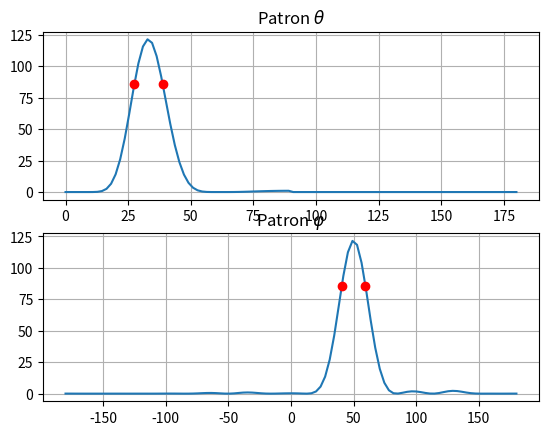

Python code for this plot:
#==============================================================================
#Titulo:  Arreglo_Antena_2D
#Autor: Zenon Saavedra 
#==============================================================================

"""
    Realiza el BeamForming de un arreglo de antenas. 
        Geometria del arreglo: en 3 Dimensiones
        Fuentes/antenas: Radiadores Isotropicos
        Las distancias se encuentran en funcion de longitude de onda (lambda) de la señal
        -m pip install --upgrade pip' command.
Created on Fri Jun 11 14:51:10 2021
@author: Zenon
"""
import matplotlib
import matplotlib.pyplot as plt
from matplotlib import cm
import numpy as np
import math
import scipy.spatial.distance as distance
import scipy.integrate as integrate
from scipy.interpolate import interp1d


class ArregloGeneral(object):
    
    def __init__(self,posiciones,excitaciones,patron=None):
        """Arreglo tridimensional
        
           posiciones:  matriz real n*3 cuyos vectores fila son las posiciones x,y,z de las fuentes del arreglo
           excitaciones: vector complejo de n elementos representando la amplitud y fase de excitación de cada fuente del arreglo
           patron: patron en 3D de un elemento 
           """
        self.posiciones = posiciones
        self.excitaciones = excitaciones
        if patron is not None: 
            self.patron = patron
        else:
            self.patron = [lambda phi,theta:1]
    
    def apuntar(self,phi,theta):
        """Modifica las fases de las excitaciones manteniendo sus amplitudes para apuntar el haz principal en la dirección dada
        
        @param phi ángulo diedro del plano xz al plano xr donde r es la dirección de apuntamiento
        @param theta ángulo del eje z al vector de apuntamiento r
        """
        normal = np.array((np.cos(phi)*np.sin(theta),np.sin(phi)*np.sin(theta),np.cos(theta)))
        fases = -2*np.pi*self.posiciones@normal
        self.excitaciones = np.abs(self.excitaciones)*np.exp(1j*fases)

    def _campo_dirUnica(self,phi_i,theta_i):
        normal = np.array((np.cos(phi_i)*np.sin(theta_i),np.sin(phi_i)*np.sin(theta_i),np.cos(theta_i)))
        fases = 2*np.pi*self.posiciones@normal  

        patronAntena = self.patron[0](phi_i,theta_i)
        return patronAntena*sum(self.excitaciones*np.exp(1j*fases))


        #return Patron_antena*sum(self.excitaciones*np.exp(1j*fases))

    def _densidadPotencia(self,phi_i,theta_i):
        return (np.abs(self._campo_dirUnica(phi_i,theta_i))**2)/(2*120*np.pi)

    def _potencia_media(self):
        promedio = integrate.dblquad(lambda phi,theta: self._densidadPotencia(phi,theta)*np.sin(theta),0,np.pi,-np.pi,np.pi)[0]/(4*np.pi)
        return promedio
    
    def directividad(self,phi,theta):
        promedio = self._potencia_media()        
        def directividad_dirUnica(phi_i,theta_i):
            return self._densidadPotencia(phi_i,theta_i)/promedio
        
        directividad_vec = np.vectorize(directividad_dirUnica)
        return directividad_vec(phi,theta)
  
    def campo(self,phi,theta):
        campo_vec = np.vectorize(self._campo_dirUnica)
        return campo_vec(phi,theta)
#==============================================================================
def Beamwidth(phi_0, theta_0,N_phi,N_theta ,D):

    beamwidth_theta = np.arcsin(np.sin(theta_0) + (0.4429/(N_theta*D))) - np.arcsin(np.sin(theta_0) - (0.4429/(N_phi*D)))
    phi_aux = np.arcsin(np.sin(phi_0) + (0.4429/(N_phi*D))) - np.arcsin(np.sin(phi_0) - (0.4429/(N_phi*D)))
    #beamwidth_phi = 2* np.arcsin(np.sin(phi_0)*np.sin(phi_aux))


    return [math.degrees(beamwidth_theta), math.degrees(phi_aux)]
#==============================================================================        
class Arreglo_2D(object):
    """
        Genera el patron de radiacion (campo lejado) de un arreglo de antena en 2D, en funcion
        de la distribucion geometrica del arreglo y de las exitaciones de cada uno 
        de los elementos del arreglo
    
    """
    
    def __init__(self,posiciones,excitaciones):
        """
        Inicializador del la clase Arreglo _2D
        
            posiciones: Posiciones de los elementos
            excitacionesws: Excitaciones de cada uno de los elementos
        """
        self.posiciones = posiciones  
        self.excitaciones = excitaciones
    
    def apuntar(self,phi,theta):
        """
            Modifica las fases de las excitaciones manteniendo sus amplitudes para apuntar el haz principal en la dirección dada
        
            phi: ángulo diedro del plano xz al plano xr donde r es la dirección de apuntamiento
            theta: ángulo del eje z al vector de apuntamiento r
        """
        normal = np.array((np.cos(phi)*np.sin(theta),np.sin(phi)*np.sin(theta),np.cos(theta)))
        fases = -2*np.pi*self.posiciones@normal
        self.excitaciones = np.abs(self.excitaciones)*np.exp(1j*fases)
    
        
    def _campo_dirUnica(self,phi_i,theta_i):
        """
            Determina el campo (E) para una dada direccion phi y theta
        """
        V_Normal = np.array((np.cos(phi_i)*np.sin(theta_i),np.sin(phi_i)*np.sin(theta_i),np.cos(theta_i)))
            
        fases = 2*np.pi * self.posiciones@V_Normal # fases de cada elemento con respecto al plano que tiene un vector normal (V_Normal)
        return sum(self.excitaciones * np.exp(1j*fases)) # Campo = excitaciones * Factor de Arreglo
        
        
    def campo(self,phi, theta):    
        """
            Determina el patron de campo (E) del arreglo en todas las coordenadas esfericas (phi,theta)
        """
        campo_vec = np.vectorize(self._campo_dirUnica)
        return campo_vec(phi,theta)
#==============================================================================        
def amplitudCosElev(posiciones,escala=0.8):
    """
    Aplica un peso a los valores de las exitaciones, de cada fuente del arreglo.
    Los pesos seguiran la forma de un coseno alzado. Se alcanza el maximo valor de 
    los pesos en el medio del arreglo
    """

    centro = np.mean(posiciones,axis=0)
    desplazamientos = posiciones-centro
    radios = np.linalg.norm(desplazamientos,axis=1)
    rmax=np.max(radios)
    A = 1+np.cos(np.pi*escala*radios/rmax)
    return A/np.linalg.norm(A)*A.size**.5   
#==============================================================================        
def Graficar_2D(arreglo,phi,theta,nombre,posiciones,dx,dy,dz):
    """
    Realiza la representacion del patron de radiacion del arreglo
            y ubica las antenas en un espacio x,y,z
    """    
    a1 = arreglo
    #PHI,THETA = np.meshgrid(phi,theta)
    THETA, PHI = np.meshgrid(theta,phi)

    f = lambda x,y: np.abs(a1.campo(x,y))   #R = np.abs(a1.campo(PHI,THETA))
    #f = lambda x,y: np.abs(a1.directividad(x,y))   #R = np.abs(a1.campo(PHI,THETA))
    R = f(PHI,THETA)

    

    X = R * np.cos(PHI) * np.sin(THETA)
    Y = R * np.sin(PHI) * np.sin(THETA)
    Z = R * np.cos(THETA)
    Rmax = np.max(R)

    fig = plt.figure()
    ax = fig.add_subplot(projection = '3d')
    ax.set_xlim(-Rmax,Rmax)
    ax.set_ylim(-Rmax,Rmax)
    ax.set_zlim(-Rmax,Rmax)

    ax.plot_surface(X,Y,Z,rcount=100,ccount=100,facecolors=cm.jet(R/Rmax),shade=False)
    #ax.plot_surface(X,Y,Z,rcount = 100,ccount = 100,color="lightblue",shade=True,lightsource=matplotlib.colors.LightSource(30,70))
    #ax.contour3D(X, Y, Z, 50) #ax.plot_surface(X, Y, Z, rstride=1, cstride=1,cmap='viridis', edgecolor='none')
    ax.set_title(" "+nombre + " ( Dmax or Emax : %2.2f" % Rmax + ")")

    #Rmax = grafica3d(ax,arreglo.directividad,phi,theta,corteLobuloPrincipal=.5)
    


    [xi, yi , zi] = 50*np.transpose(posiciones-np.array(((dx,dy,dz))))
    ax.scatter(xi,yi,zi, c = 'blue',  marker='o' , linewidth = 2)
    # xi = [:,0] ; yi = [:,1], zi = [:,2]   # selecciona columnas, use la transpuesta de puntos
#==============================================================================
def Geom_Arreglo(D = 1, Nx = 1, Ny = 1, Nz = 1):
    """Posiciona en un plano x,y,z a cada una de las antenas del arreglo
            
        Array(n,2) plot Geom_Arreglo( int D, int Nx ,int Ny)
            Entrada:
                D: Distancia entre elementos en las direcciones x e y [en Nº long. de onda]
                Nx: Num  de antenes en la direccion x
                Ny: Num de antenas en la direccion y
            Salida: 
                posiciones: Posiciones Geo. de cada elemento en un plano x,y,z
                exitaciones: Son las exitaciones de cada uno de los elemnentos (en este caso tipo isotropicos)
    """
    
    pos_x = np.arange(Nx)
    pos_y = np.arange(Ny)
    pos_z = np.arange(Nz)
    B = np.array([[0,0,0]])
    for i in pos_x:
        for j in pos_y:
            for k in pos_z:
                Aux = np.array([[i*D, j*D, k*D]]) 
                B = np.append(B,Aux,axis=0)
    
    posiciones = B[1:]   
    exitaciones = np.array(Nx*Ny*Nz*[1])
    
    return [posiciones, exitaciones]
#==============================================================================        
def Geom_Arreglo_circular(DR = 1,Nr = 1, N = 1,Dz =1, Nz = 1):
    """
        Posiciona en un plano x,y,z a cada una de las antenas del arreglo
    ----------------------------------------------------------------------------------------------        
        Array(n,2)  Geom_Arreglo_Circular( int Dr, int Nr ,int N, int Dz, int Nz)
            Entrada:
                Dr: Distancia entre elementos en las direccion radial [en Nº long. de onda] 
                Nr: Num de antenas en la direccion radial
                N: Num de antenas en cada anillo (radio)
                Dz: Distancia entre elementos en las direccion z [en Nº long. de onda] 
                Nz: Num de antenas en la direccion z
            Salida: 
                posiciones: Posiciones Geo. de cada elemento en un plano x,y,z
                exitaciones: Exitaciones de cada uno de los elemnentos (en este caso tipo isotropicos)
    ----------------------------------------------------------------------------------------------
    """
    paso_ang = 360/N
    pos_r = np.linspace(1,Nr,Nr)
    pos_z = np.arange(Nz)
    angulo = np.arange(N)
    B = np.array([[0,0,0]])

    for i in angulo:
        for j in pos_r:
            for k in pos_z:   
                x = (DR*j) * np.cos(math.radians(paso_ang*i))
                y = (DR*j) * np.sin(math.radians(paso_ang*i))
                Aux = np.array([[x, y, k*Dz]]) 
                B = np.append(B,Aux,axis=0)
    posiciones = B[1:]
    
    for k in pos_z:
        Aux2 = np.array([[0, 0, k*Dz]]) 
        posiciones = np.append(posiciones,Aux2,axis=0)

    exitaciones = np.array(((Nz*Nr*N)+Nz)*[1])
    return [posiciones, exitaciones]
#==============================================================================
def Ancho_Haz(arreglo, phi, theta, corteLobuloPrincipal):
    
    a1 = arreglo #Arreglo variable definida como un objeto de la clase Arreglo general
    THETA, PHI = np.meshgrid(theta,phi) #En THETA y PHI se guardan los valores de forma matricial de las coordenadas theta,phi
    f = lambda x,y: np.abs(a1.directividad(x,y))   #R = np.abs(a1.campo(PHI,THETA))
    R = f(PHI,THETA) #matriz de 50*50
    
    Rmax = np.max(R)
    i_phi,i_theta = np.where(R == Rmax)
    theta_apuntado = np.degrees(theta[int(i_theta)])
    phi_apuntado = np.degrees(phi[int(i_phi)])  
  
    fig = plt.figure()    

    ax1 = fig.add_subplot(2,1,1)
    y_campo_phi = np.abs(a1.directividad(math.radians(phi_apuntado),theta))
    x_theta = np.degrees(theta)
    ax1.plot(x_theta,y_campo_phi)
    ax1.set_title("Patron $\\theta$"), ax1.grid(True)
    
    
    x = [0]
    y = [0]
    Rmax= np.max(y_campo_phi)
    Rrange = Rmax*0.3
    for i in np.arange(np.size(y_campo_phi,0)):
        if (y_campo_phi[i] >= Rrange):
            x = np.append(x,np.array([y_campo_phi[i]]),axis=0)
            y = np.append(y,np.array([x_theta[i]]),axis=0)
    y = y[1:]
    x = x[1:]

    index_Rmax = np.where( x == Rmax )
    index = int(index_Rmax[0])

    R_left = x[0:index] 
    theta_left = y[0:index]
    R_right = x[index:-1] 
    theta_right = y[index:-1]

    theta_hp_min = np.interp(Rmax*(2**-0.5),R_left,theta_left)
    theta_hp_max = np.interp(-Rmax*(2**-0.5),-R_right,theta_right)
    #print(theta_hp_max,theta_hp_min)
    ax1.plot(theta_hp_min,Rmax*(2**-0.5),'or',theta_hp_max,Rmax*(2**-0.5),'or')
    Ancho_theta =  theta_hp_max - theta_hp_min
    

    ax1 = fig.add_subplot(2,1,2)
    x_phi = np.degrees(phi)
    y_campo_theta = np.abs(a1.directividad(phi,math.radians(theta_apuntado)))
    ax1.plot(x_phi,y_campo_theta)
    ax1.set_title("Patron $\\varphi$ "), ax1.grid(True)

    xx = [0]
    yy = [0]
    Rmax= np.max(y_campo_theta)
    Rrange = Rmax*0.3
    for i in np.arange(np.size(y_campo_theta,0)):
        if (y_campo_theta[i] >= Rrange):
            xx = np.append(xx,np.array([y_campo_theta[i]]),axis=0)
            yy = np.append(yy,np.array([x_phi[i]]),axis=0)
    yy = yy[1:]
    xx = xx[1:]

    index_Rmax = np.where( xx == Rmax )
    index = int(index_Rmax[0])
    R_left = xx[0:index] 
    phi_left = yy[0:index]
    R_right = xx[index:-1]
    phi_right = yy[index:-1]

    phi_hp_min = np.interp(Rmax*corteLobuloPrincipal,R_left,phi_left)
    phi_hp_max = np.interp(-Rmax*corteLobuloPrincipal,-R_right,phi_right)
    #print(phi_hp_max,phi_hp_min)
    ax1.plot(phi_hp_min,Rmax*corteLobuloPrincipal,'or',phi_hp_max,Rmax*(2**-0.5),'or')
    Ancho_phi = phi_hp_max - phi_hp_min
    
    return [Ancho_theta,Ancho_phi]
#==============================================================================
def patronMonopoloCuartoOnda():
    self = patronMonopoloCuartoOnda
    if ("patron" not in dir(self)):
        epsilon = 1e-6
        def f_denorm(theta):
            theta=np.array(theta)
            determinado = (theta > epsilon) & (theta <= np.pi/2)
            result = np.zeros(theta.shape)
            theta_determinado = theta[determinado]
            result[determinado] = np.cos(np.pi/2*np.cos(theta_determinado))/np.sin(theta_determinado) 
            return result
        #simetria axial, eje z
        potenciaMedia = integrate.quad(lambda th: f_denorm(th)**2*np.sin(th),0,np.pi)[0]/2
        escala = 1/potenciaMedia**.5 # para normalizar a potencia media 1
        def patron(phi,theta):
            return escala*f_denorm(theta)
        self.patron = patron
    return self.patron
#==============================================================================

def main():

    D = 0.25 # separacion entre elementos
    Nx = 15 # cantidad de elementos en la direccion x
    Ny = 15 # cantidad de elementos en la direccion y
    Nz = 1 # cantidad de elementos en la direccion z
    
    [posiciones,exitaciones] = Geom_Arreglo(D, Nx, Ny, Nz)
    #arreglo = Arreglo_2D(posiciones,exitaciones)
    arreglo = ArregloGeneral(posiciones,exitaciones,[patronMonopoloCuartoOnda()])
    phi_apuntado = 50   
    theta_apuntado = 30
    arreglo.apuntar(math.radians(phi_apuntado),math.radians(theta_apuntado))
    theta = np.linspace(0,np.pi,100)
    phi = np.linspace(-np.pi,np.pi,100)
    #Graficar_2D(arreglo, phi, theta,"Arreglo en 2D Rectangular",posiciones,(D*(Nx-1))/2,(D*(Ny-1))/2,(D*(Nz-1))/2)

    print("\n")
    #Directividad = arreglo2.directividad(math.radians(phi_apuntado),math.radians(theta_apuntado))
    #print("Directividad Max: %2.2f " % Directividad)   
    [Ancho_Haz_Elevacion, Ancho_Haz_Acimut] = Ancho_Haz(arreglo, phi, theta, 2**-0.5)
    print("Ancho del Haz (Elevacion): %2.2f " % Ancho_Haz_Elevacion)
    print("Ancho del Haz (Acimut): %2.2f " % Ancho_Haz_Acimut)

    
    #[a, b] = Beamwidth(math.radians(phi_apuntado),math.radians(theta_apuntado),Nx,Ny,D)
    #print(a)
    #print(b) 

    plt.show()
    

    # INICIO    
if __name__ == '__main__':
    main()


    """
    DR = 0.25 #Distancias entre radios
    Nr = 15 # Num. de anillos   (Para un unico elemento Nr = 0)
    N = 15 # Num. de elementos por anillo
    Dz = 0.25 # separacion sobre el eje z
    Nz = 1 # Num de elementos sobre el eje z    
    
    [pos,exi] = Geom_Arreglo_circular(DR,Nr,N,Dz,Nz)
    #exi = amplitudCosElev(pos,0.7)
    #arreglo = Arreglo_2D(pos,exi)
    arreglo2 = ArregloGeneral(pos,exi,[patronMonopoloCuartoOnda()])
    phi_apuntado = 60
    theta_apuntado = 20
    #arreglo.apuntar(math.radians(phi_apuntado),math.radians(theta_apuntado))
    arreglo2.apuntar(math.radians(phi_apuntado),math.radians(theta_apuntado))
    theta = np.linspace(0,np.pi)
    phi = np.linspace(-np.pi,np.pi)
    Graficar_2D(arreglo2, phi, theta,"Arreglo en 2D Circular",pos,0,0,0)

    """
    

    """    
    D=0.25
    Nx=8
    Ny=8
    N=Nx*Ny

    #arreglo sobre superficie esférica
    posiciones=D*np.array([(x,y,np.sqrt(2*1.5**2-(x-1.5)**2-(y-1.5)**2)) for x in range(Nx) for y in range(Ny)])

    
    fig = plt.figure()
    ax = fig.add_subplot(projection = '3d')
    [xi, yi, zi] = np.transpose(posiciones)
    ax.scatter(xi,yi,zi, c = 'red',  marker='o' , linewidth = 5)
    ax.set_xlim(-4,4)
    ax.set_ylim(-4,4)
    ax.set_zlim(-4,4)
    """    


